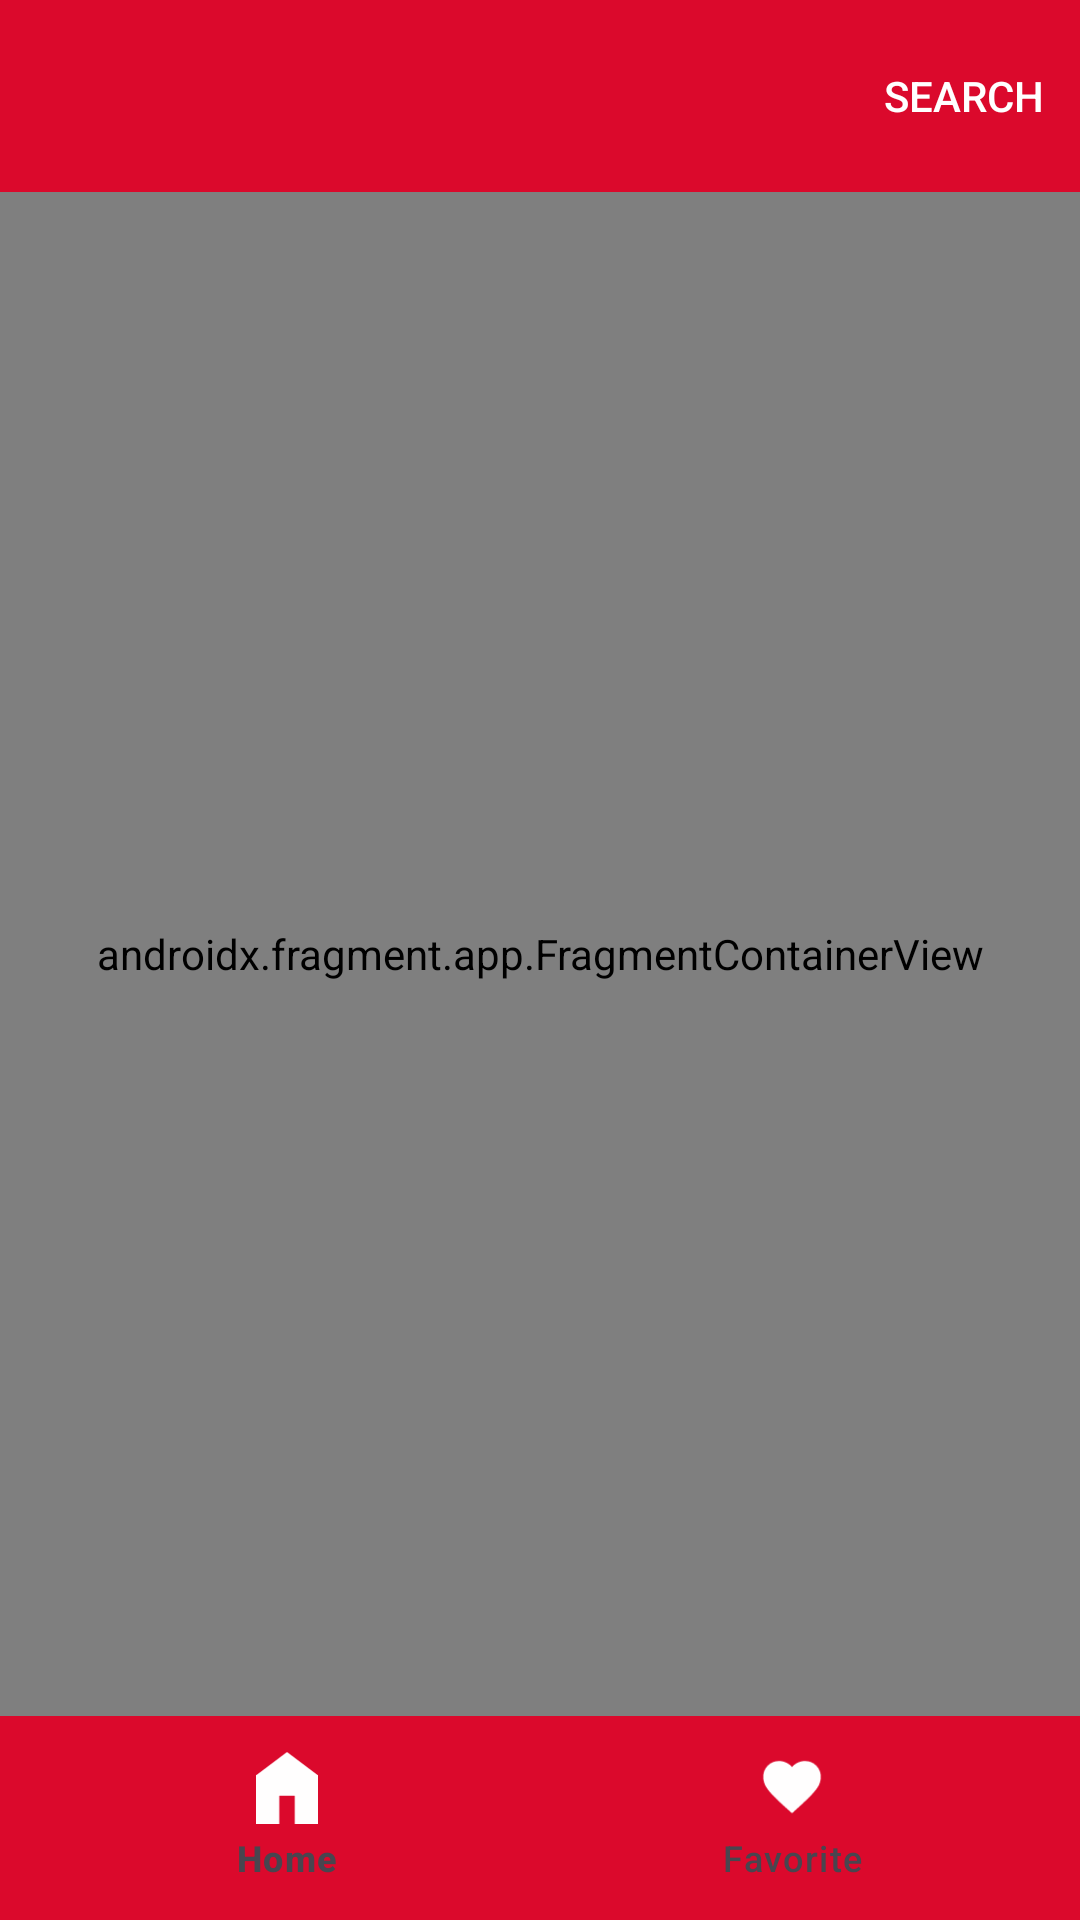

Android layout source for this screen:
<!-- AndroidManifest.xml: application theme Theme.Task3Pokedex -->
<!-- res/layout/activity_main.xml -->
<?xml version="1.0" encoding="utf-8"?>
<androidx.drawerlayout.widget.DrawerLayout xmlns:android="http://schemas.android.com/apk/res/android"
    xmlns:app="http://schemas.android.com/apk/res-auto"
    xmlns:tools="http://schemas.android.com/tools"
    android:id="@+id/drawerLayout"
    android:layout_width="match_parent"
    android:layout_height="match_parent"
    tools:context=".presentation.MainActivity">

    <androidx.constraintlayout.widget.ConstraintLayout
        android:layout_width="match_parent"
        android:layout_height="match_parent">

        <androidx.appcompat.widget.Toolbar
            android:id="@+id/appBar"
            android:layout_width="match_parent"
            android:layout_height="wrap_content"
            android:background="@color/primary"
            android:minHeight="?attr/actionBarSize"
            android:theme="@style/ThemeOverlay.AppCompat.Dark.ActionBar"
            app:layout_constraintTop_toTopOf="parent"
            app:menu="@menu/menu_app_bar"
            app:popupTheme="@style/Theme.AppCompat.Light" />

        <androidx.fragment.app.FragmentContainerView
            android:id="@+id/navHost"
            android:name="androidx.navigation.fragment.NavHostFragment"
            android:layout_width="match_parent"
            android:layout_height="0dp"
            app:layout_constraintBottom_toTopOf="@id/bottomNavigation"
            app:layout_constraintTop_toBottomOf="@id/appBar" />

        <com.google.android.material.bottomnavigation.BottomNavigationView
            android:id="@+id/bottomNavigation"
            android:layout_width="match_parent"
            android:layout_height="68dp"
            android:background="@color/primary"
            app:itemActiveIndicatorStyle="@null"
            app:itemIconTint="@drawable/icon_tint_selector"
            app:itemTextColor="@drawable/icon_tint_selector"
            app:labelVisibilityMode="labeled"
            app:layout_constraintBottom_toBottomOf="parent"
            app:menu="@menu/menu_bottom_navigation"
            tools:ignore="VisualLintBottomNav" />

        <ProgressBar
            android:id="@+id/progressBar"
            android:layout_width="wrap_content"
            android:layout_height="wrap_content"
            android:indeterminate="true"
            android:indeterminateTint="@color/secondary"
            android:visibility="gone"
            app:layout_constraintBottom_toBottomOf="parent"
            app:layout_constraintEnd_toEndOf="parent"
            app:layout_constraintStart_toStartOf="parent"
            app:layout_constraintTop_toTopOf="parent" />

    </androidx.constraintlayout.widget.ConstraintLayout>

    <com.google.android.material.navigation.NavigationView
        android:id="@+id/navigationDrawer"
        android:layout_width="wrap_content"
        android:layout_height="match_parent"
        android:layout_gravity="start"
        android:fitsSystemWindows="true"
        app:menu="@menu/menu_navigation_drawer"
        tools:ignore="VisualLintBounds" />

</androidx.drawerlayout.widget.DrawerLayout>
<!-- resources referenced by this layout -->
<resources>
  <color name="primary">#FFDB092C</color>
  <color name="secondary">#FF33AAD6</color>
  <style name="Theme.Task3Pokedex" parent="Base.Theme.Task3Pokedex" />
  <style name="Base.Theme.Task3Pokedex" parent="Theme.Material3.Light.NoActionBar">
           <item name="colorPrimary">@color/primary</item>
          <item name="colorSecondary">@color/secondary</item>
          <item name="colorAccent">@color/white</item>
      </style>
  <color name="white">#FFF5F5F5</color>
</resources>
